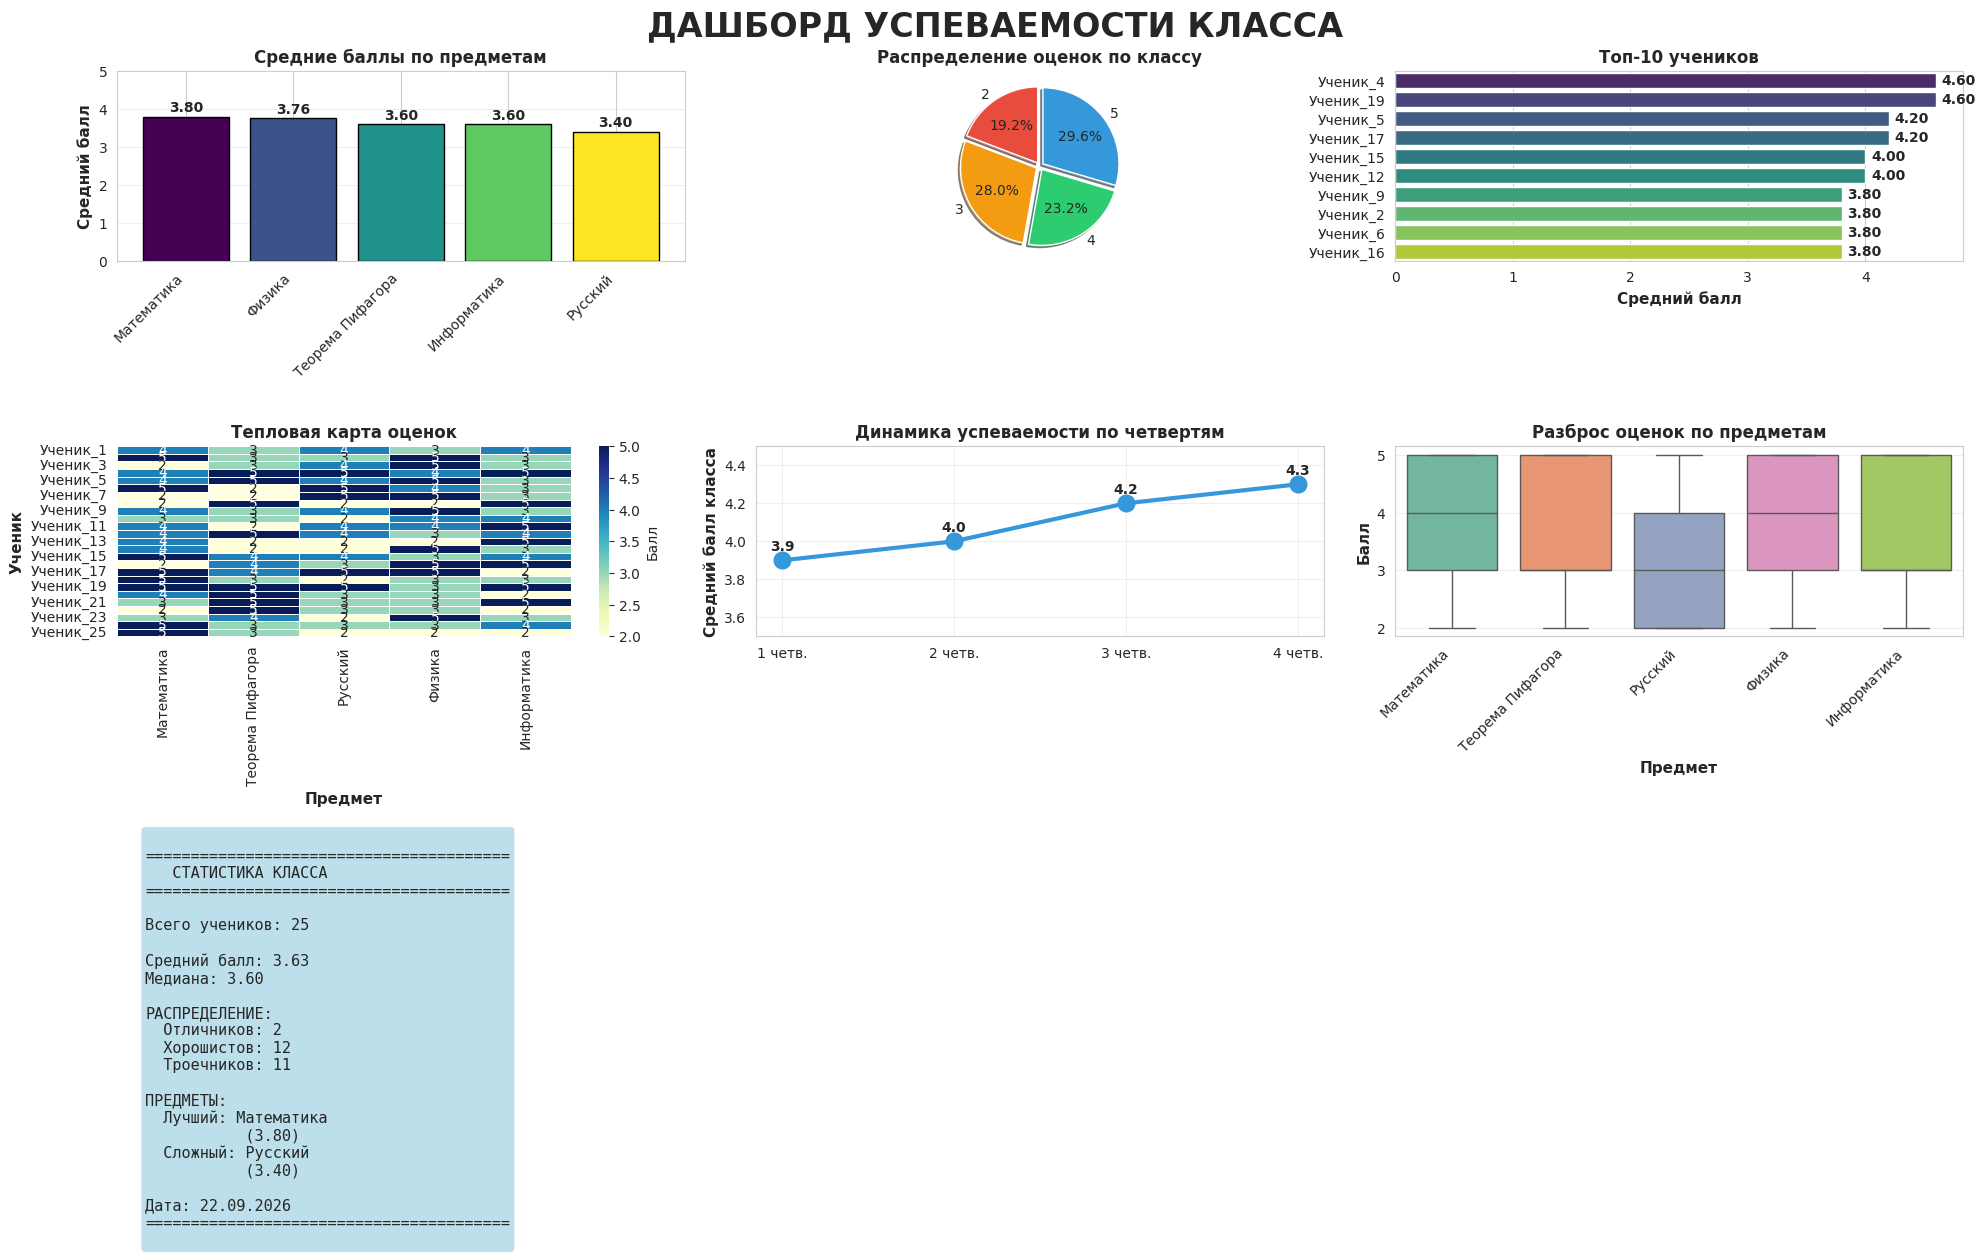

Write the Python code that produced this figure.
import pandas as pd
import numpy as np
import matplotlib.pyplot as plt
import seaborn as sns
from datetime import datetime

# Настройки стиля
sns.set_style("whitegrid")
plt.rcParams['font.family'] = 'DejaVu Sans'
plt.rcParams['figure.dpi'] = 100

# ============================================
# ГЕНЕРАЦИЯ ТЕСТОВЫХ ДАННЫХ
# ============================================

def generate_test_data():
    """Создание тестовых данных для дашборда"""
    np.random.seed(42)
    n_students = 25
    
    students = [f'Ученик_{i}' for i in range(1, n_students + 1)]
    subjects = ['Математика', 'Теорема Пифагора', 'Русский', 'Физика', 'Информатика']
    
    data = {'Ученик': students}
    for subject in subjects:
        data[subject] = np.random.randint(2, 6, n_students)
    
    df = pd.DataFrame(data)
    df['Средний_балл'] = df[subjects].mean(axis=1).round(2)
    
    # Данные по четвертям для динамики
    quarters_data = pd.DataFrame({
        'Четверть': ['1 четв.', '2 четв.', '3 четв.', '4 четв.'],
        'Средний_балл': [3.9, 4.0, 4.2, 4.3]
    })
    
    return df, quarters_data

# ============================================
# СОЗДАНИЕ ДАШБОРДА
# ============================================

def create_dashboard(df, quarters_data):
    """Создание дашборда с графиками"""
    fig = plt.figure(figsize=(20, 12))
    fig.suptitle('ДАШБОРД УСПЕВАЕМОСТИ КЛАССА', fontsize=24, fontweight='bold', y=0.98)
    
    subjects = [col for col in df.columns if col not in ['Ученик', 'Средний_балл']]
    
    # 1. Средние баллы по предметам (столбчатая диаграмма)
    ax1 = plt.subplot(3, 3, 1)
    subject_means = df[subjects].mean().sort_values(ascending=False)
    colors = plt.cm.viridis(np.linspace(0, 1, len(subjects)))
    bars = ax1.bar(range(len(subjects)), subject_means.values, color=colors, edgecolor='black')
    ax1.set_xticks(range(len(subjects)))
    ax1.set_xticklabels(subject_means.index, rotation=45, ha='right')
    ax1.set_ylabel('Средний балл', fontsize=11, fontweight='bold')
    ax1.set_title('Средние баллы по предметам', fontsize=12, fontweight='bold')
    ax1.set_ylim(0, 5)
    ax1.grid(axis='y', alpha=0.3)
    for bar in bars:
        height = bar.get_height()
        ax1.text(bar.get_x() + bar.get_width()/2., height + 0.05,
                 f'{height:.2f}', ha='center', va='bottom', fontweight='bold', fontsize=10)
    
    # 2. Распределение оценок (круговая диаграмма)
    ax2 = plt.subplot(3, 3, 2)
    all_grades = pd.concat([df[subject] for subject in subjects])
    grade_counts = all_grades.value_counts().sort_index()
    colors_pie = ['#e74c3c', '#f39c12', '#2ecc71', '#3498db', '#9b59b6']
    ax2.pie(grade_counts, labels=grade_counts.index, autopct='%1.1f%%', 
            colors=colors_pie[:len(grade_counts)], startangle=90, 
            shadow=True, explode=[0.05] * len(grade_counts))
    ax2.set_title('Распределение оценок по классу', fontsize=12, fontweight='bold')
    
    # 3. Топ-10 учеников (горизонтальная столбчатая)
    ax3 = plt.subplot(3, 3, 3)
    top_students = df.sort_values('Средний_балл', ascending=False).head(10)
    sns.barplot(x='Средний_балл', y='Ученик', data=top_students, palette='viridis', ax=ax3)
    ax3.set_title('Топ-10 учеников', fontsize=12, fontweight='bold')
    ax3.set_xlabel('Средний балл', fontsize=11, fontweight='bold')
    ax3.set_ylabel('')
    for i, v in enumerate(top_students['Средний_балл']):
        ax3.text(v + 0.05, i, f'{v:.2f}', va='center', fontweight='bold')
    
    # 4. Тепловая карта оценок
    ax4 = plt.subplot(3, 3, 4)
    heatmap_data = df.set_index('Ученик')[subjects]
    sns.heatmap(heatmap_data, cmap='YlGnBu', annot=True, fmt='d', 
                linewidths=0.5, cbar_kws={'label': 'Балл'}, ax=ax4)
    ax4.set_title('Тепловая карта оценок', fontsize=12, fontweight='bold')
    ax4.set_xlabel('Предмет', fontsize=11, fontweight='bold')
    ax4.set_ylabel('Ученик', fontsize=11, fontweight='bold')
    
    # 5. Динамика успеваемости по четвертям (линейный график)
    ax5 = plt.subplot(3, 3, 5)
    ax5.plot(quarters_data['Четверть'], quarters_data['Средний_балл'], 
             marker='o', linewidth=3, markersize=12, color='#3498db')
    ax5.set_ylabel('Средний балл класса', fontsize=11, fontweight='bold')
    ax5.set_title('Динамика успеваемости по четвертям', fontsize=12, fontweight='bold')
    ax5.grid(True, alpha=0.3)
    ax5.set_ylim(3.5, 4.5)
    for i, row in quarters_data.iterrows():
        ax5.text(i, row['Средний_балл'] + 0.05, f"{row['Средний_балл']:.1f}",
                 ha='center', fontweight='bold', fontsize=10)
    
    # 6. Box plot для сравнения предметов
    ax6 = plt.subplot(3, 3, 6)
    df_melted = df[subjects].melt(var_name='Предмет', value_name='Балл')
    sns.boxplot(x='Предмет', y='Балл', data=df_melted, palette='Set2', ax=ax6)
    ax6.set_title('Разброс оценок по предметам', fontsize=12, fontweight='bold')
    ax6.set_xlabel('Предмет', fontsize=11, fontweight='bold')
    ax6.set_ylabel('Балл', fontsize=11, fontweight='bold')
    ax6.set_xticklabels(ax6.get_xticklabels(), rotation=45, ha='right')
    ax6.grid(axis='y', alpha=0.3)
    
    # 7. Статистический блок
    ax7 = plt.subplot(3, 3, 7)
    ax7.axis('off')
    
    stats = {
        'Всего учеников': len(df),
        'Средний балл': df['Средний_балл'].mean().round(2),
        'Медиана': df['Средний_балл'].median().round(2),
        'Отличников (≥4.5)': len(df[df['Средний_балл'] >= 4.5]),
        'Хорошистов (≥3.5)': len(df[(df['Средний_балл'] >= 3.5) & (df['Средний_балл'] < 4.5)]),
        'Троечников (<3.5)': len(df[df['Средний_балл'] < 3.5])
    }
    
    best_subject = subject_means.idxmax()
    worst_subject = subject_means.idxmin()
    
    stats_text = f"""
{'='*40}
   СТАТИСТИКА КЛАССА
{'='*40}

Всего учеников: {stats['Всего учеников']}

Средний балл: {stats['Средний балл']:.2f}
Медиана: {stats['Медиана']:.2f}

РАСПРЕДЕЛЕНИЕ:
  Отличников: {stats['Отличников (≥4.5)']}
  Хорошистов: {stats['Хорошистов (≥3.5)']}
  Троечников: {stats['Троечников (<3.5)']}

ПРЕДМЕТЫ:
  Лучший: {best_subject}
           ({subject_means[best_subject]:.2f})
  Сложный: {worst_subject}
           ({subject_means[worst_subject]:.2f})

Дата: {datetime.now().strftime('%d.%m.%Y')}
{'='*40}
"""
    
    ax7.text(0.05, 0.95, stats_text, transform=ax7.transAxes,
             fontsize=11, verticalalignment='top', fontfamily='monospace',
             bbox=dict(boxstyle='round', facecolor='lightblue', alpha=0.8))
    
    plt.tight_layout()
    plt.savefig('dashboard.png', dpi=300, bbox_inches='tight')
    print("✅ Дашборд сохранён в dashboard.png")
    plt.show()

# ============================================
# ГЛАВНАЯ ФУНКЦИЯ
# ============================================

def main():
    """Главная функция создания дашборда"""
    print("\n" + "=" * 80)
    print("СОЗДАНИЕ ДАШБОРДА УСПЕВАЕМОСТИ")
    print("=" * 80 + "\n")
    
    # Генерация данных
    print("📊 Генерация тестовых данных...")
    df, quarters_data = generate_test_data()
    
    # Создание дашборда
    print("📈 Создание дашборда...")
    create_dashboard(df, quarters_data)
    
    print("\n✅ Дашборд завершён!")

if __name__ == "__main__":
    main()